Run: headless pygame with SDL's dummy video driver; simulated clock (each Clock.tick advances the game by its frame time, no real sleeping); random seed 0; keys injected as events and as key.get_pressed() state; no mouse input.
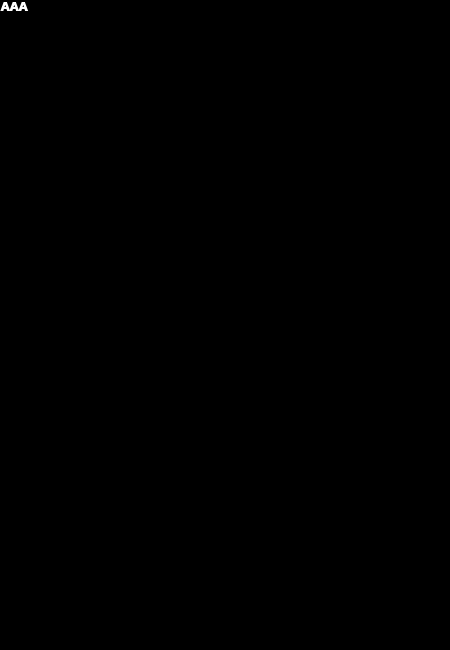
Frame 1 of 4 · flips 1–60 · no input
Frame 2 of 4 · flips 61–180 · tapped SPACE, RETURN · held RIGHT (→), D · screen unchanged from frame 1, image omitted
Frame 3 of 4 · flips 181–300 · held DOWN (↓), S · screen unchanged from frame 2, image omitted
Frame 4 of 4 · flips 301–420 · held LEFT (←), A, UP (↑), W · screen unchanged from frame 3, image omitted

The pygame program that drew these frames:

import pygame, time

pygame.init()

screen = pygame.display.set_mode((450,650))
font = pygame.font.SysFont("Calibri", 20, True)
text = font.render("AAA", True, (255, 255, 255))
screen.fill((0, 0, 0))
screen.blit(text, (0, 0))



running = True
while running:
    #print("x")
    for event in pygame.event.get():
        if event.type == pygame.QUIT:
            pygame.quit()
            quit()
    pygame.display.update()
        
